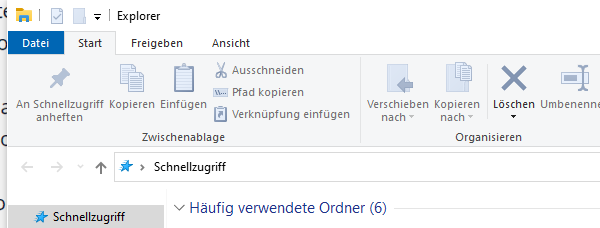
Task: Leerer Prozess
Workflow: importDownloadsInCitavi

Step 1: Open Application 'explorer.exe  Explorer' on the element in window 'Explorer' (explorer.exe)

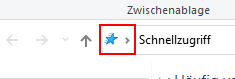
Step 2: type "["C:\Users\"+Environment.UserName+"\AppData\Local\Temp\RPA[k(enter)]"]" into the split button 'Alle Speicherorte' in window 'Explorer' (explorer.exe)

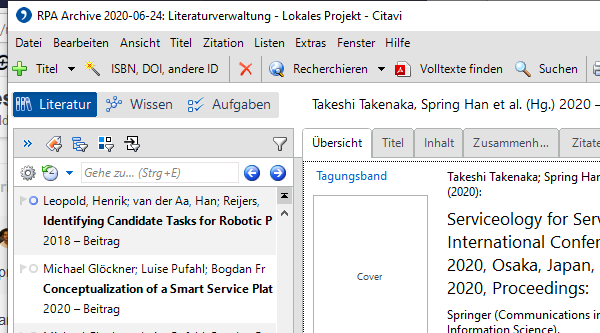
Step 3: Attach to Citavi on 'MainForm' (citavi.exe)

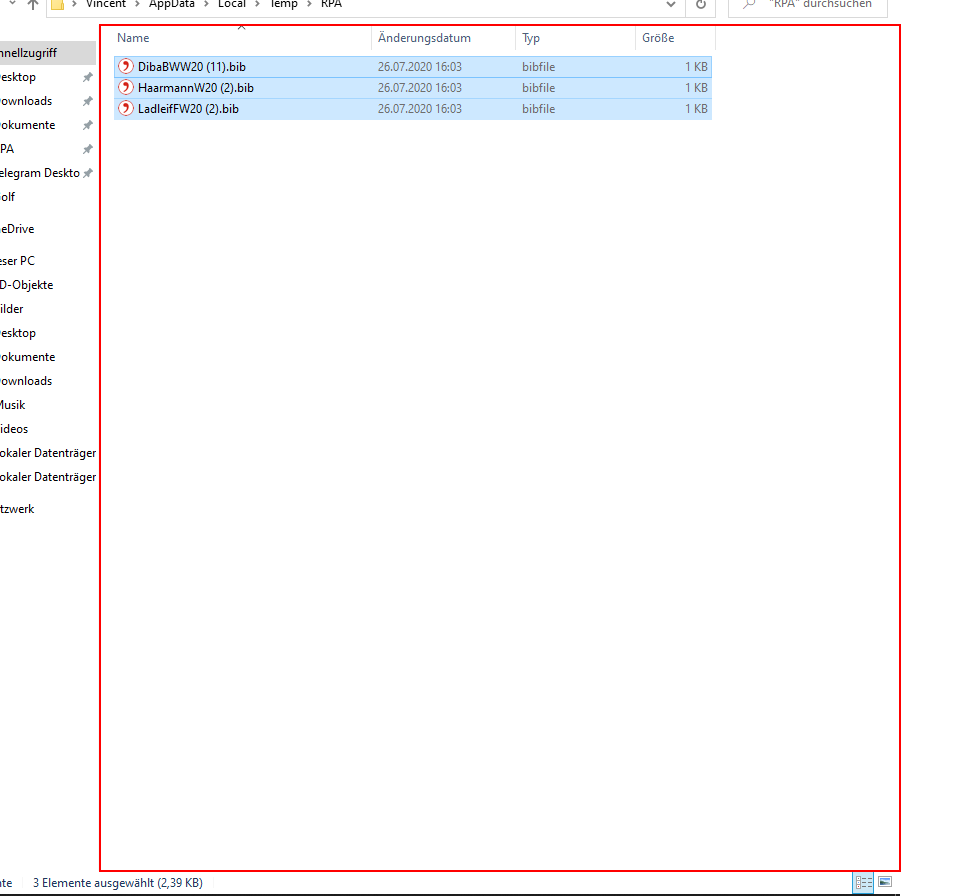
Step 4: type a value into the element 'Elementansicht' (explorer.exe)

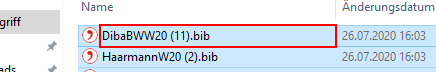
Step 5: click (explorer.exe)

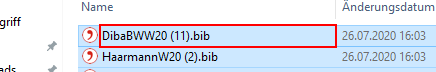
Step 6: hover over 'editable text  Name' (explorer.exe)

Step 7: Attach to Citavi on 'MainForm' (citavi.exe) (same screen as step 3)

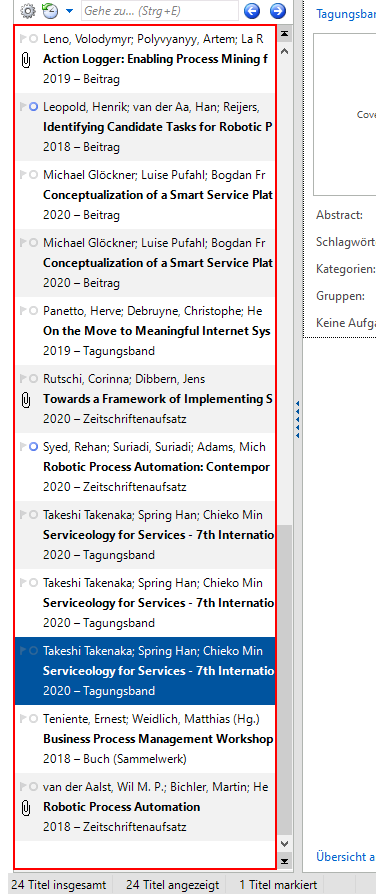
Step 8: hover over the grouping 'Scrolling Region' (citavi.exe)

Step 9: click on the grouping 'Scrolling Region' (citavi.exe) (same screen as step 8)